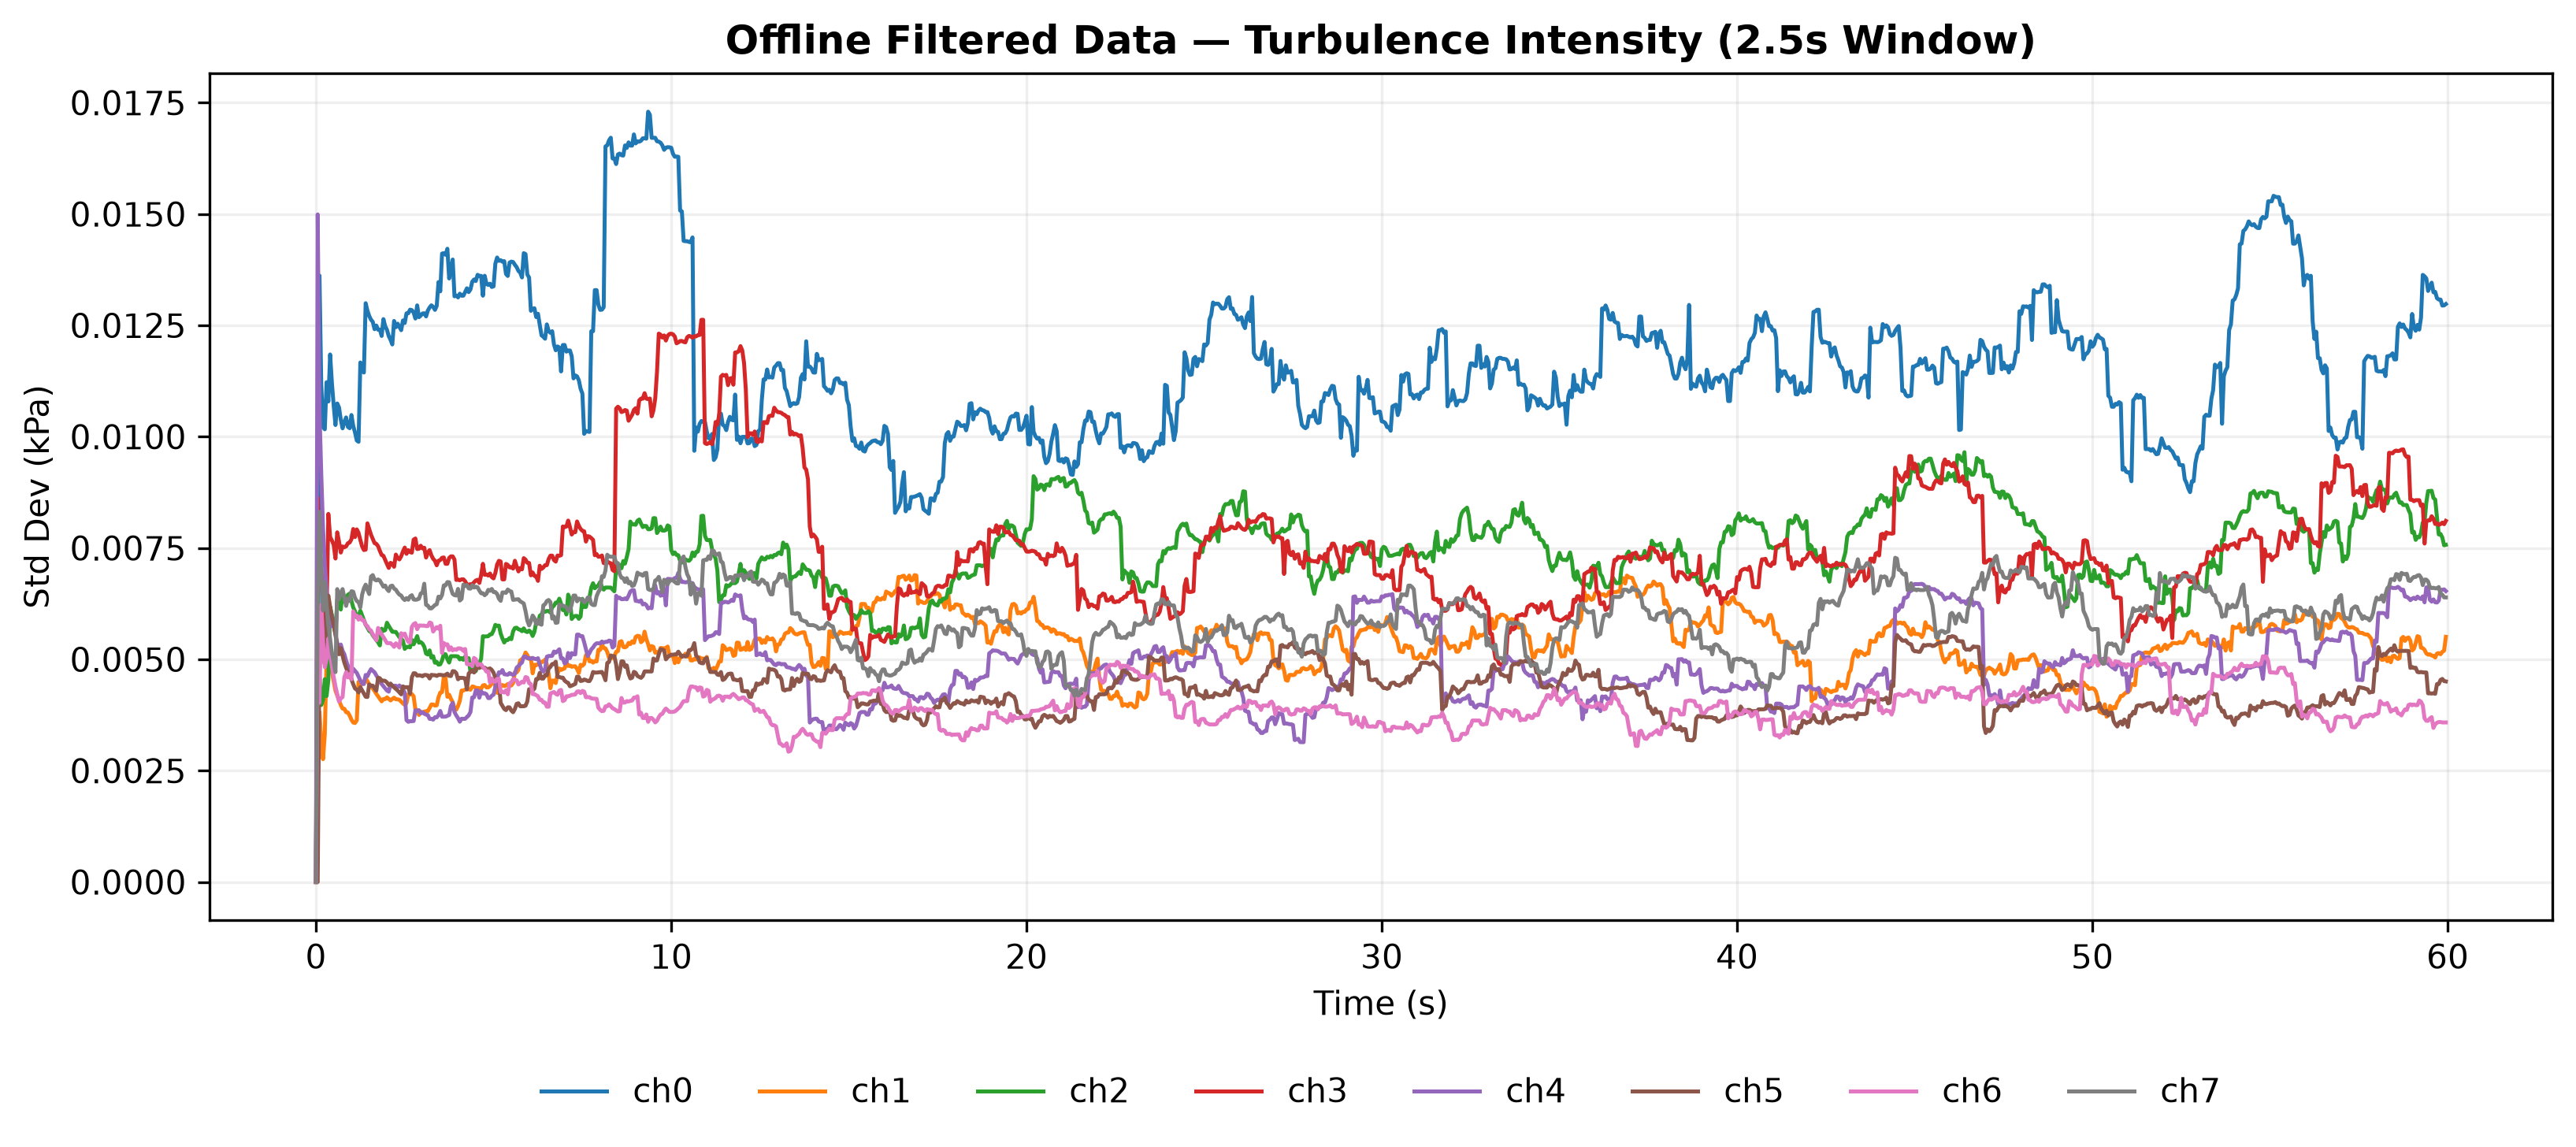

Data behind this chart, as committed beside it:
time_s, ch0_std_kPa, ch1_std_kPa, ch2_std_kPa, ch3_std_kPa, ch4_std_kPa, ch5_std_kPa, ch6_std_kPa, ch7_std_kPa
0.0, 0.0, 0.0, 0.0, 0.0, 0.0, 0.0, 0.0, 0.0
0.05, 0.001061, 0.002192, 0.006435, 0.008627, 0.01499, 0.0, 0.005374, 0.006435
0.1, 0.01362, 0.003821, 0.004626, 0.007514, 0.0106, 0.005254, 0.004025, 0.008313
0.15, 0.01119, 0.003163, 0.003974, 0.007072, 0.009177, 0.005273, 0.006222, 0.007014
0.2, 0.01021, 0.002758, 0.004092, 0.006208, 0.007947, 0.005319, 0.005392, 0.006096
0.25, 0.01017, 0.003314, 0.004554, 0.005716, 0.007134, 0.004886, 0.004825, 0.006734
0.3, 0.01122, 0.005025, 0.004176, 0.005999, 0.006529, 0.006193, 0.005004, 0.006221
0.35, 0.01079, 0.004917, 0.004537, 0.008266, 0.006056, 0.006431, 0.005468, 0.005767
0.4, 0.01185, 0.004899, 0.006179, 0.007747, 0.005722, 0.006178, 0.00513, 0.005448
0.45, 0.01121, 0.004715, 0.005988, 0.007669, 0.005994, 0.005944, 0.004848, 0.005139
0.5, 0.0107, 0.004506, 0.005787, 0.007571, 0.005754, 0.005781, 0.004603, 0.004939
0.55, 0.01026, 0.004297, 0.005601, 0.007263, 0.005575, 0.005553, 0.004392, 0.004714
0.6, 0.01075, 0.00419, 0.006333, 0.007852, 0.005358, 0.00532, 0.004216, 0.006577
0.65, 0.01066, 0.004088, 0.006336, 0.007642, 0.005147, 0.005114, 0.004054, 0.006349
0.7, 0.01038, 0.003974, 0.006118, 0.007398, 0.005332, 0.005253, 0.00412, 0.006495
0.75, 0.01019, 0.003894, 0.006502, 0.007535, 0.005191, 0.005081, 0.004153, 0.006577
0.8, 0.01033, 0.003889, 0.006296, 0.007516, 0.005115, 0.004925, 0.004594, 0.006382
0.85, 0.01043, 0.003812, 0.006393, 0.007537, 0.004967, 0.004812, 0.004711, 0.0062
0.9, 0.01022, 0.003807, 0.006449, 0.007608, 0.004854, 0.004705, 0.004594, 0.006362
0.95, 0.01019, 0.003736, 0.006477, 0.007623, 0.004749, 0.004664, 0.004671, 0.006311
1.0, 0.01049, 0.003644, 0.006315, 0.007697, 0.004649, 0.004548, 0.004553, 0.006529
1.05, 0.01024, 0.003581, 0.006165, 0.007926, 0.004789, 0.004442, 0.006077, 0.006519
1.1, 0.0101, 0.00357, 0.006076, 0.007746, 0.004743, 0.004344, 0.005979, 0.006378
1.15, 0.009915, 0.00363, 0.005943, 0.007918, 0.004696, 0.004318, 0.005983, 0.006308
1.2, 0.009885, 0.004495, 0.005968, 0.00784, 0.004613, 0.004256, 0.005891, 0.006287
1.25, 0.01167, 0.004408, 0.006093, 0.007682, 0.004527, 0.004374, 0.005961, 0.006164
1.3, 0.01148, 0.004453, 0.005989, 0.007536, 0.004454, 0.004305, 0.005879, 0.006451
1.35, 0.01144, 0.004486, 0.00588, 0.007455, 0.004445, 0.00423, 0.005877, 0.006595
1.4, 0.013, 0.004576, 0.005775, 0.007462, 0.004649, 0.004159, 0.005775, 0.006677
1.45, 0.01283, 0.004509, 0.005714, 0.008053, 0.004621, 0.004155, 0.005746, 0.006562
1.5, 0.01271, 0.004439, 0.005637, 0.007926, 0.004709, 0.004436, 0.005672, 0.006466
1.55, 0.01263, 0.004408, 0.005618, 0.007799, 0.004781, 0.004403, 0.005646, 0.006859
1.6, 0.01258, 0.004345, 0.00554, 0.007703, 0.004745, 0.004411, 0.005562, 0.006891
1.65, 0.01241, 0.004289, 0.005486, 0.007609, 0.004708, 0.004351, 0.005499, 0.006792
1.7, 0.0125, 0.004225, 0.005433, 0.007594, 0.004638, 0.004295, 0.005425, 0.006772
1.75, 0.0124, 0.00417, 0.005381, 0.00754, 0.004571, 0.004585, 0.005704, 0.006794
1.8, 0.01241, 0.004112, 0.005312, 0.007435, 0.004507, 0.004575, 0.005626, 0.006769
1.85, 0.01226, 0.004056, 0.005688, 0.007343, 0.004446, 0.004514, 0.00556, 0.006699
1.9, 0.01264, 0.004108, 0.00564, 0.007325, 0.004396, 0.004523, 0.005501, 0.006631
1.95, 0.01248, 0.004108, 0.005656, 0.00723, 0.004345, 0.004516, 0.005432, 0.006657
2.0, 0.0124, 0.004147, 0.005822, 0.00714, 0.004299, 0.004479, 0.005365, 0.006577
2.05, 0.01226, 0.004113, 0.005751, 0.007052, 0.004275, 0.004425, 0.005365, 0.006533
2.1, 0.01218, 0.004077, 0.005685, 0.007167, 0.004447, 0.004456, 0.005362, 0.006645
2.15, 0.01207, 0.00411, 0.005618, 0.007146, 0.0044, 0.004406, 0.005329, 0.006654
2.2, 0.0126, 0.004138, 0.005618, 0.007078, 0.004406, 0.004371, 0.005281, 0.006588
2.25, 0.01246, 0.004104, 0.005615, 0.007352, 0.004407, 0.004334, 0.005359, 0.006563
2.3, 0.01254, 0.004101, 0.005555, 0.007272, 0.004379, 0.004302, 0.005314, 0.0065
2.35, 0.01247, 0.004092, 0.005496, 0.007243, 0.004413, 0.004257, 0.005265, 0.006453
2.4, 0.01239, 0.00405, 0.005467, 0.007315, 0.004375, 0.004213, 0.005587, 0.006433
2.45, 0.01261, 0.004009, 0.005413, 0.007424, 0.004331, 0.004392, 0.005544, 0.006368
2.5, 0.01255, 0.003977, 0.005234, 0.007509, 0.004251, 0.004371, 0.005578, 0.006331
2.55, 0.01277, 0.004018, 0.00528, 0.007369, 0.003633, 0.004374, 0.005467, 0.006375
2.6, 0.01277, 0.004215, 0.00528, 0.007451, 0.003596, 0.004374, 0.005394, 0.006338
2.65, 0.01285, 0.004215, 0.005269, 0.007409, 0.003611, 0.004231, 0.005381, 0.006415
2.7, 0.01284, 0.00422, 0.005438, 0.007394, 0.003611, 0.004596, 0.005729, 0.00644
2.75, 0.01279, 0.004171, 0.005335, 0.007687, 0.003615, 0.004688, 0.005791, 0.006344
2.8, 0.01265, 0.003872, 0.005423, 0.007713, 0.003856, 0.004685, 0.005814, 0.006338
2.85, 0.01295, 0.003858, 0.005521, 0.007477, 0.003847, 0.004632, 0.005676, 0.006343
2.9, 0.01268, 0.003752, 0.005373, 0.007484, 0.003858, 0.004644, 0.00576, 0.00636
2.95, 0.01272, 0.003825, 0.005387, 0.007551, 0.003785, 0.004635, 0.00576, 0.006477
... 1,140 more rows
